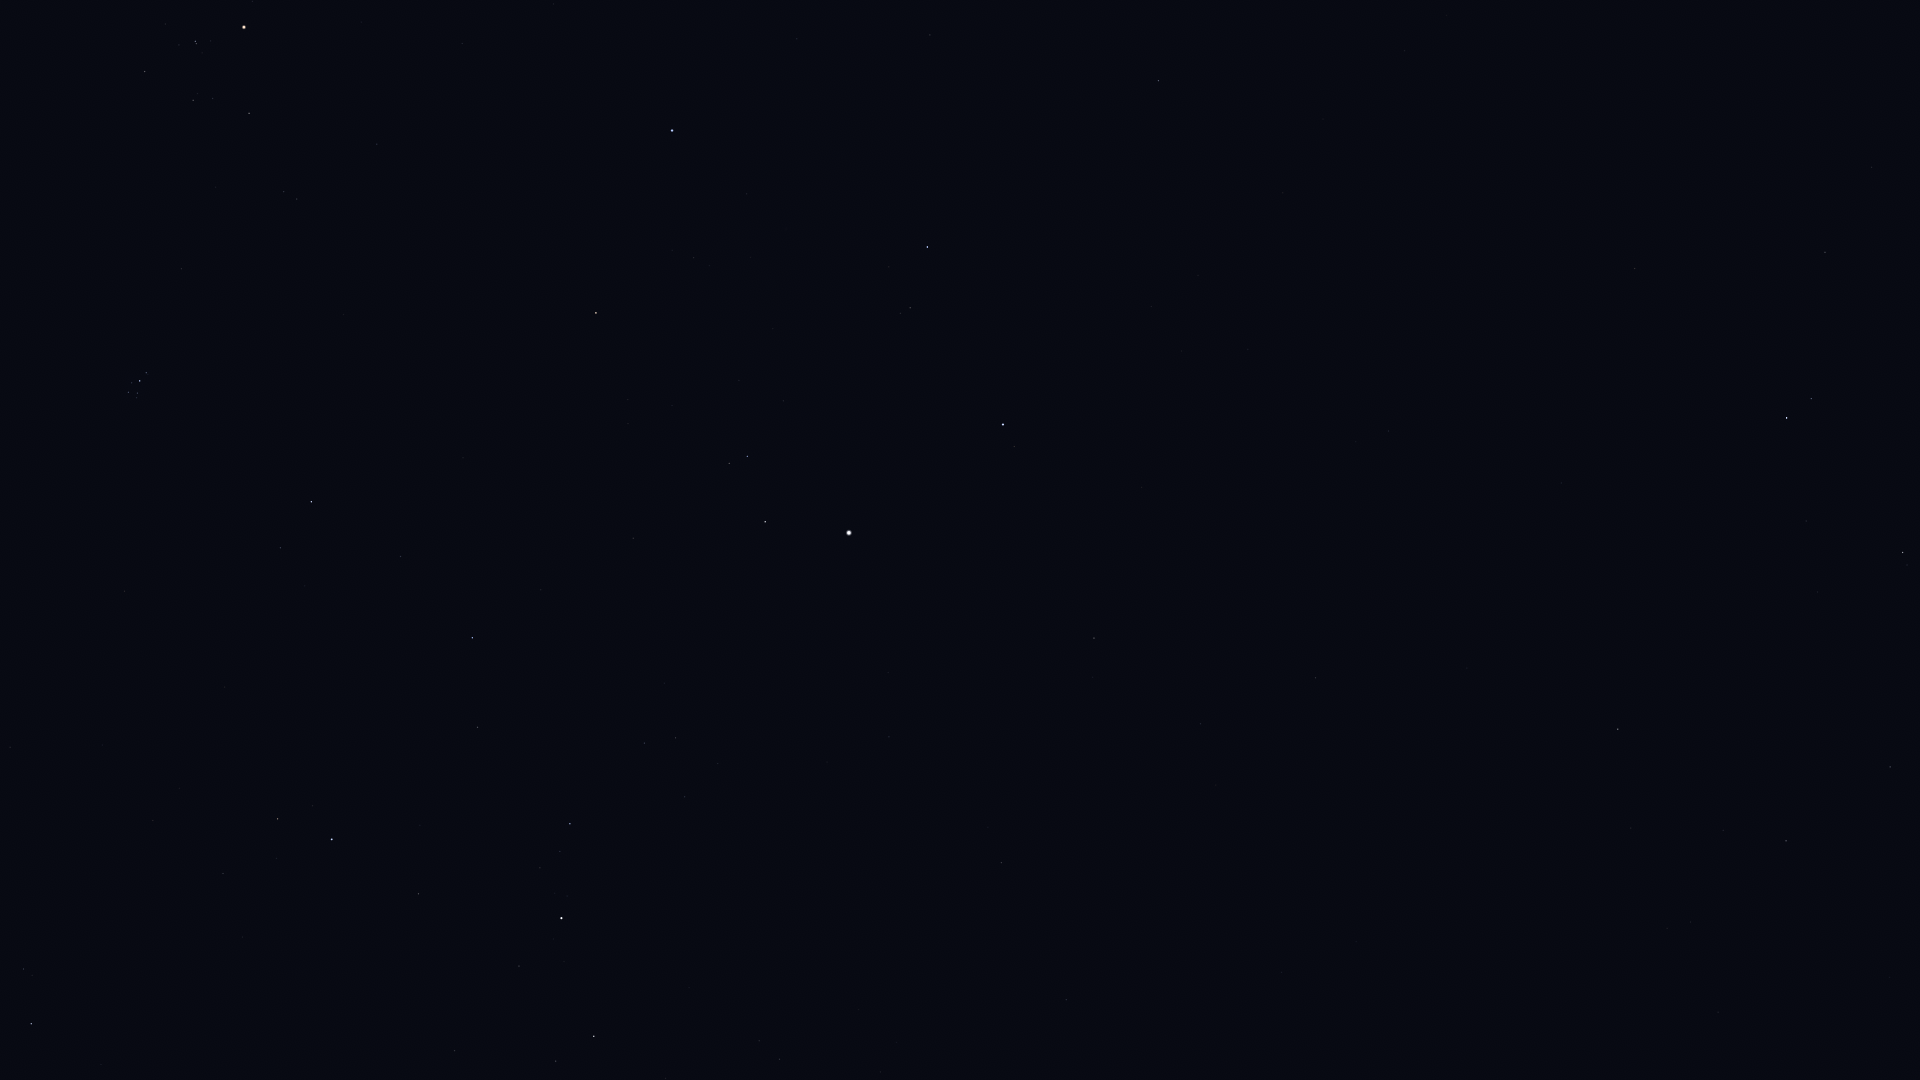

The data file committed next to this chart (first rows):
Star_ID, Name, X, Y
10670, HIP 10670, 23, 969
12191, Buna, 272, 985
13061, Lilii Borea, 10, 747
13254, HIP 13254, 223, 874
14328, HIP 14328, 594, 1036
14576, Algol, 332, 839
14668, Misam, 418, 894
15863, Mirfak, 561, 918
16228, HIP 16228, 779, 1059
17358, HIP 17358, 570, 824
18246, Atik, 280, 548
17489, Celaeno, 131, 396
17499, Electra, 128, 392
17531, Taygeta, 136, 398
17573, Maia, 137, 393
17579, Asterope, 141, 396
17608, Merope, 132, 383
17702, Alcyone, 140, 381
17847, Atlas, 301, 107
17851, Pleione, 148, 374
18505, HIP 18505, 896, 1042
18532, HIP 18532, 472, 638
18614, Menkib, 400, 557
20205, Prima Hyadum, 145, 72
20455, Secunda Hyadum, 193, 100
20648, HIP 20648, 212, 99
20889, Ain, 249, 113
20894, Chamukuy, 195, 41
21421, Aldebaran, 244, 27
21881, HIP 21881, 377, 144
22783, HIP 22783, 1066, 1000
23015, Hassaleh, 596, 313
23416, Almaaz, 765, 522
23453, Saclateni, 729, 463
23767, Haedus, 747, 456
24003, Mago, 1145, 1047
24608, Capella, 849, 533
25428, Elnath, 672, 131
28360, Menkalinan, 1003, 425
28380, Mahasim, 927, 247
30060, HIP 30060, 1200, 724
30860, Lucilinburhuc, 1077, 237
32916, Nervia, 1196, 252
33018, HIP 33018, 1158, 81
33449, HIP 33449, 1315, 678
36145, HIP 36145, 1388, 431
40687, Násti, 1578, 744
41075, Alsciaukat, 1635, 268
41704, Muscida, 1618, 729
43674, Stribor, 1822, 8
44127, Talitha, 1787, 418
44248, HIP 44248, 1825, 252
44471, Alkaphrah, 1811, 399
44700, HIP 44700, 1871, 167
